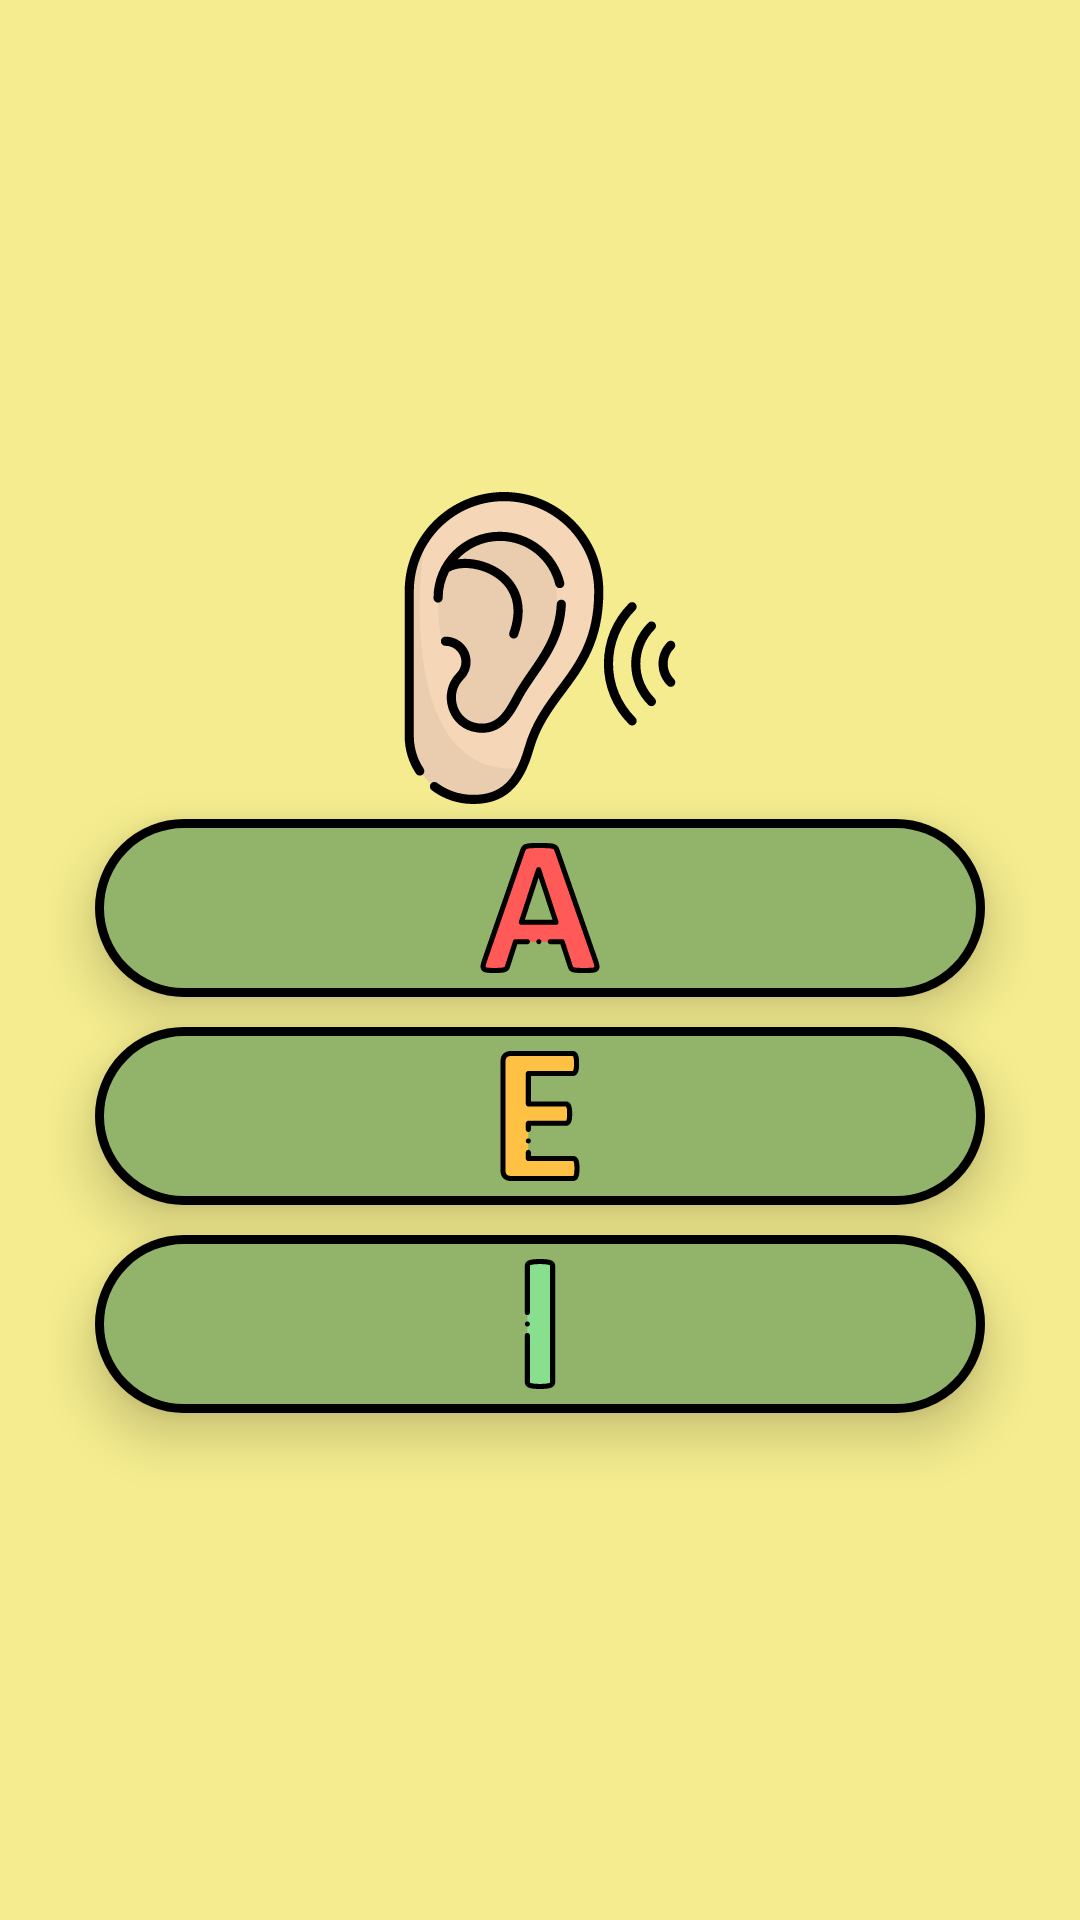

Reconstruct the res/layout file that produces this screen, plus the resources it refers to.
<!-- AndroidManifest.xml: application theme Theme.AppCompat.Light.NoActionBar.FullScreen -->
<!-- res/layout/activity_vowels_practice.xml -->
<?xml version="1.0" encoding="utf-8"?>
<LinearLayout xmlns:android="http://schemas.android.com/apk/res/android"
    xmlns:tools="http://schemas.android.com/tools"
    android:orientation="horizontal"
    android:layout_width="match_parent"
    android:layout_height="match_parent"
    android:background="#F4EC8E"
    android:gravity="center"
    android:padding="16dp"
    >

    <LinearLayout
        android:layout_width="match_parent"
        android:layout_height="match_parent"
        android:orientation="vertical"
        android:gravity="center"
        >
        <ImageView
            android:id="@+id/icon"
            android:layout_width="0.7in"
            android:layout_height="0.7in"
            android:src="@drawable/ic_volume_up_black_24dp"
            />

        <LinearLayout
            android:id="@+id/answer_a"
            android:layout_width="2in"
            android:layout_height="0.4in"
            android:layout_gravity="center"
            android:gravity="center"
            android:padding="8dp"
            android:elevation="10dp"
            android:background="@drawable/border"
            android:layout_margin="5dp">

            <ImageView
                android:id="@+id/t_answer_a"
                android:layout_width="wrap_content"
                android:layout_height="wrap_content"
                android:layout_gravity="center"
                android:src="@drawable/a"
                 />

        </LinearLayout>

        <LinearLayout
            android:id="@+id/answer_b"
            android:layout_width="2in"
            android:layout_height="0.4in"
            android:layout_gravity="center"
            android:gravity="center"
            android:padding="8dp"
            android:elevation="10dp"
            android:background="@drawable/border"
            android:layout_margin="5dp">

            <ImageView
                android:id="@+id/t_answer_b"
                android:layout_width="wrap_content"
                android:layout_height="wrap_content"
                android:layout_gravity="center"
                android:src="@drawable/e"
                />

        </LinearLayout>

        <LinearLayout
            android:id="@+id/answer_c"
            android:layout_width="2in"
            android:layout_height="0.4in"
            android:layout_gravity="center"
            android:gravity="center"
            android:padding="8dp"
            android:elevation="10dp"
            android:background="@drawable/border"
            android:layout_margin="5dp">

            <ImageView
                android:id="@+id/t_answer_c"
                android:layout_width="wrap_content"
                android:layout_height="wrap_content"
                android:layout_gravity="center"
                android:src="@drawable/i"
                />

        </LinearLayout>
    </LinearLayout>



</LinearLayout>
<!-- resources referenced by this layout -->
<resources>
  <!-- drawable a: vector/xml drawable (drawable, 4425 chars, omitted) -->
  <!-- drawable border (drawable) -->
  <?xml version="1.0" encoding="utf-8"?>
  <shape xmlns:android="http://schemas.android.com/apk/res/android" android:shape="rectangle" >
      <solid android:color="#91B46A" />
      <stroke android:width="3dip" android:color="#000000"/>
      <corners android:radius="30dp" />
      <padding android:bottom="10dp" android:left="10dp" android:right="10dp" android:top="10dp"/>
  </shape>
  <!-- drawable e: vector/xml drawable (drawable, 4465 chars, omitted) -->
  <!-- drawable i: vector/xml drawable (drawable, 2734 chars, omitted) -->
  <!-- drawable ic_volume_up_black_24dp: vector/xml drawable (drawable, 5449 chars, omitted) -->
  <style name="Theme.AppCompat.Light.NoActionBar.FullScreen" parent="@style/Theme.AppCompat.Light.NoActionBar">
          <item name="android:windowNoTitle">true</item>
          <item name="android:windowActionBar">false</item>
          <item name="android:windowFullscreen">true</item>
          <item name="android:windowContentOverlay">@null</item>
      </style>
</resources>
